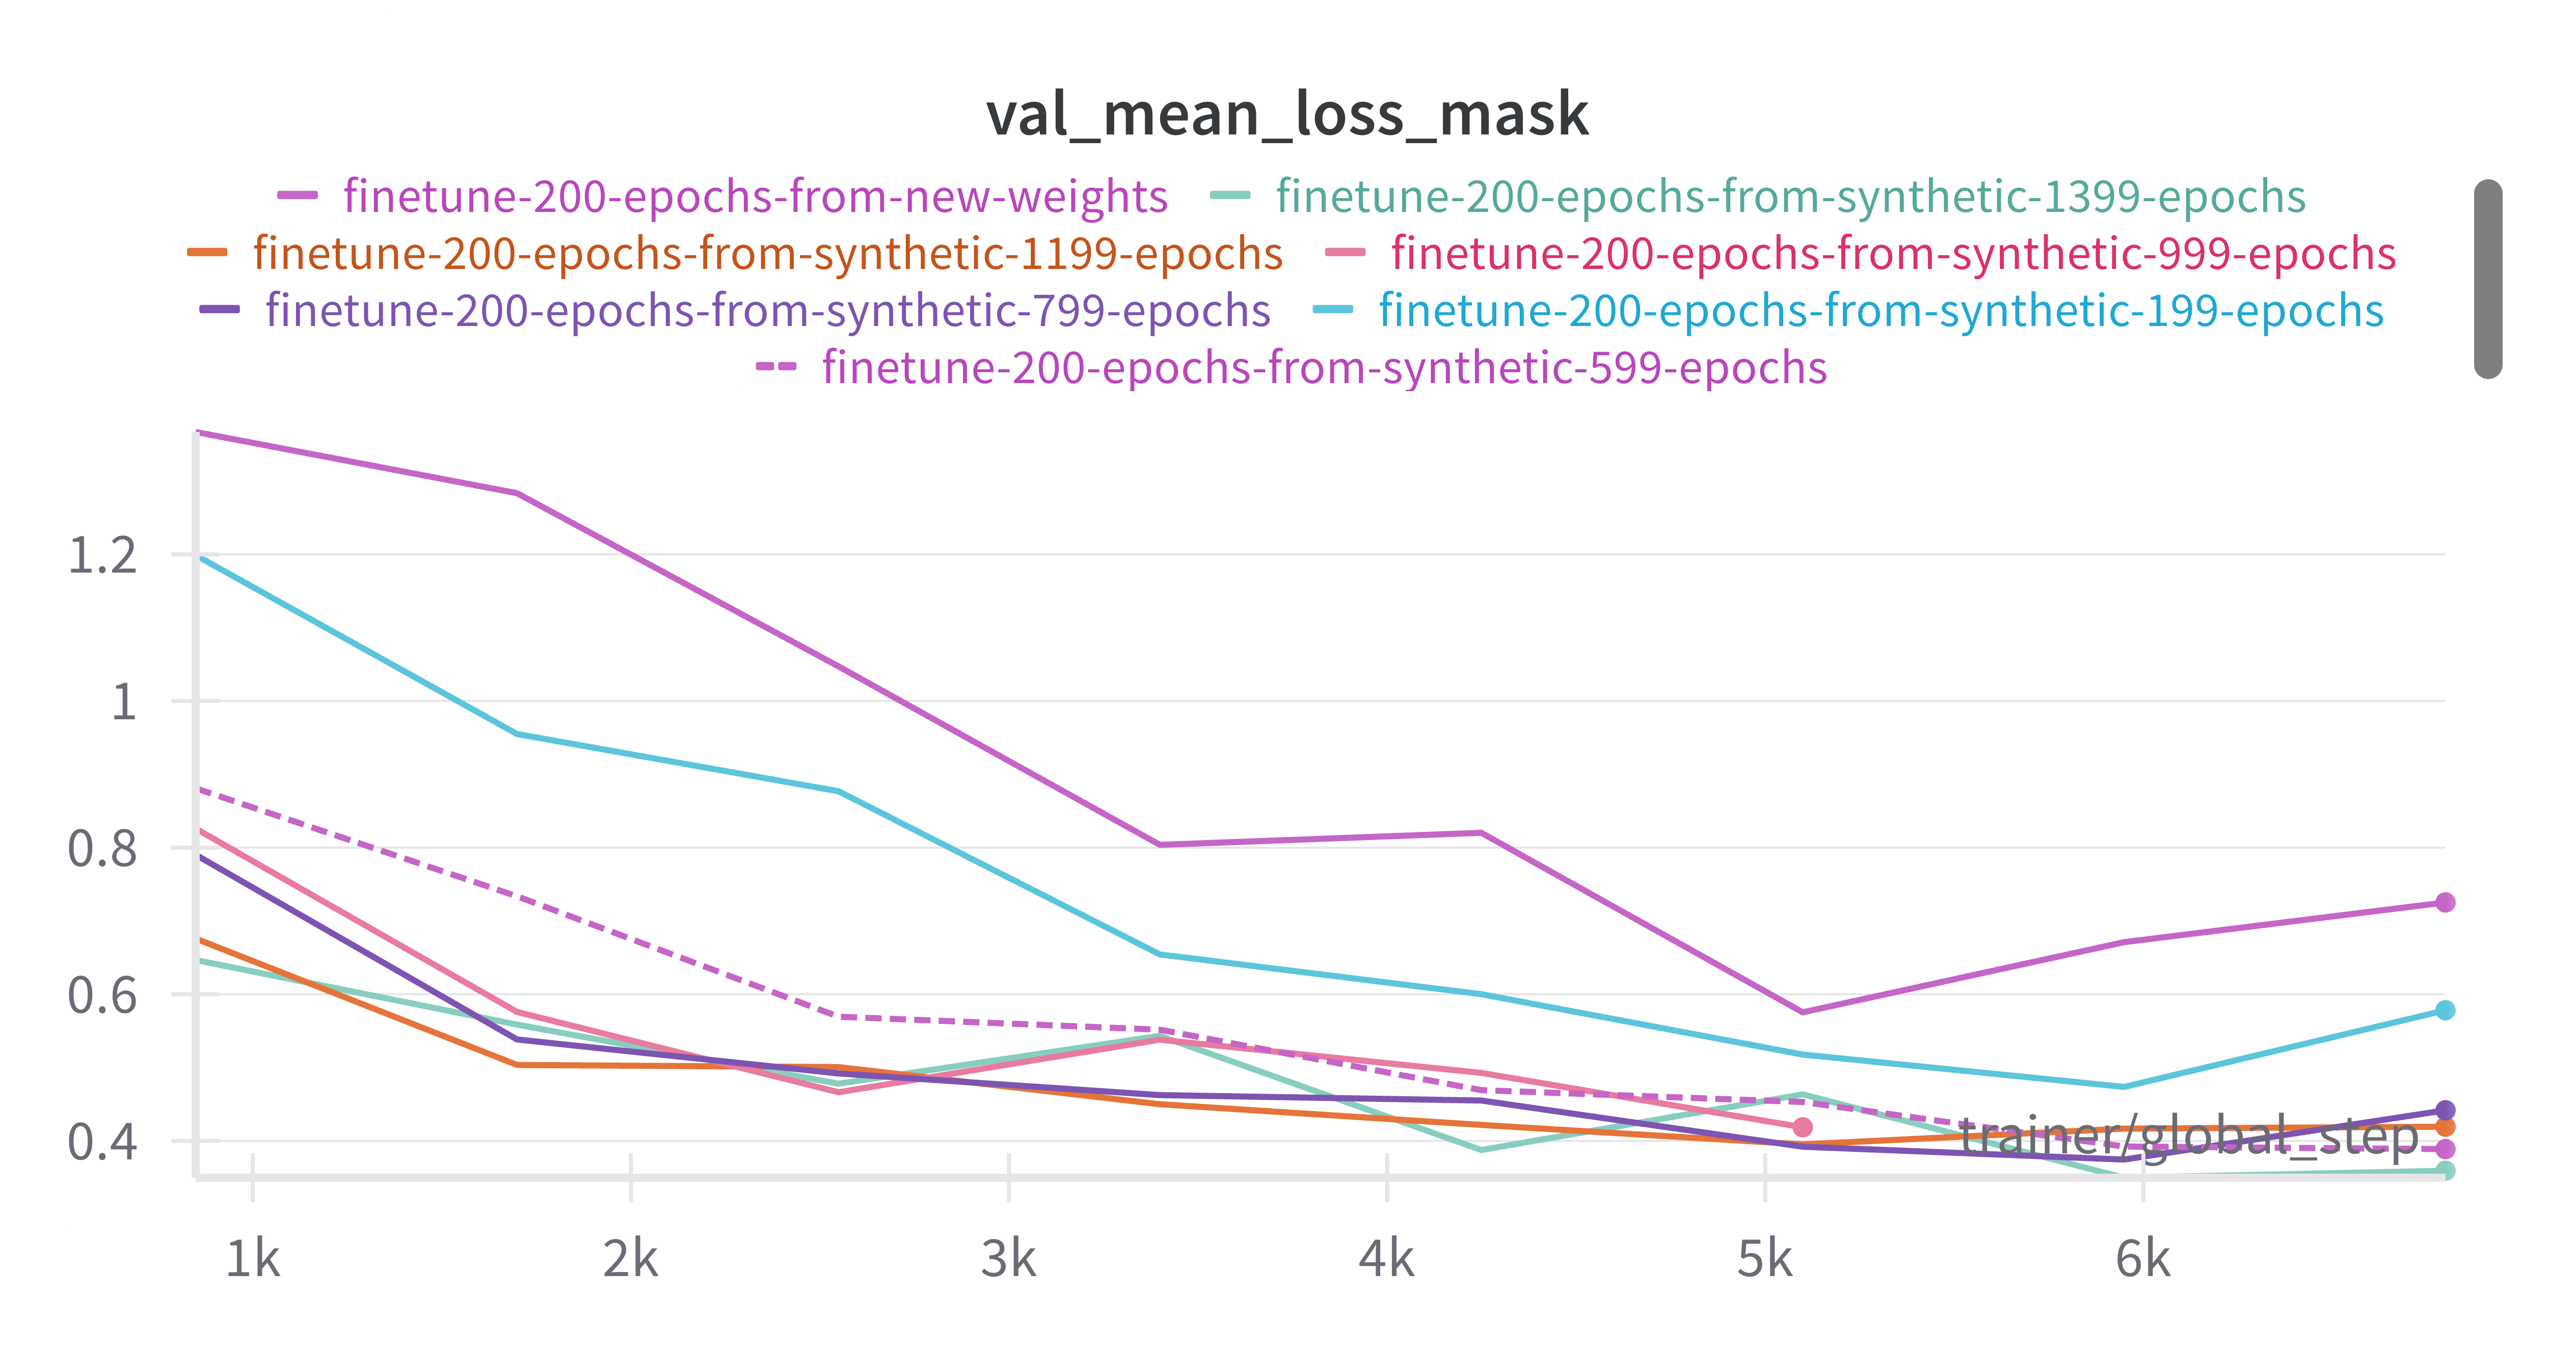

The data file committed next to this chart (first rows):
trainer/global_step, finetune-200-epochs-from-new-weights - _…, finetune-200-epochs-from-new-weights - _…, finetune-200-epochs-from-new-weights - _…, finetune-200-epochs-from-new-weights - v…, finetune-200-epochs-from-new-weights - v…, finetune-200-epochs-from-new-weights - v…, finetune-200-epochs-from-synthetic-1399-…, finetune-200-epochs-from-synthetic-1399-…, finetune-200-epochs-from-synthetic-1399-…, finetune-200-epochs-from-synthetic-1399-…, finetune-200-epochs-from-synthetic-1399-…, finetune-200-epochs-from-synthetic-1399-…, finetune-200-epochs-from-synthetic-1199-…, finetune-200-epochs-from-synthetic-1199-…, finetune-200-epochs-from-synthetic-1199-…, finetune-200-epochs-from-synthetic-1199-…, finetune-200-epochs-from-synthetic-1199-…, finetune-200-epochs-from-synthetic-1199-…, finetune-200-epochs-from-synthetic-999-e…, finetune-200-epochs-from-synthetic-999-e…, finetune-200-epochs-from-synthetic-999-e…, finetune-200-epochs-from-synthetic-999-e…, finetune-200-epochs-from-synthetic-999-e…
849, 86, 86, 86, 1.367, 1.367, 1.367, 85, 85, 85, 0.6467, 0.6467, 0.6467, 85, 85, 85, 0.676, 0.676, 0.676, 85, 85, 85, 0.826, 0.826
1699, 176, 176, 176, 1.283, 1.283, 1.283, 171, 171, 171, 0.5586, 0.5586, 0.5586, 171, 171, 171, 0.5036, 0.5036, 0.5036, 171, 171, 171, 0.5759, 0.5759
2549, 262, 262, 262, 1.047, 1.047, 1.047, 257, 257, 257, 0.478, 0.478, 0.478, 257, 257, 257, 0.5007, 0.5007, 0.5007, 257, 257, 257, 0.4664, 0.4664
3399, 348, 348, 348, 0.8038, 0.8038, 0.8038, 343, 343, 343, 0.5433, 0.5433, 0.5433, 343, 343, 343, 0.4501, 0.4501, 0.4501, 343, 343, 343, 0.5381, 0.5381
4249, 434, 434, 434, 0.8202, 0.8202, 0.8202, 429, 429, 429, 0.3876, 0.3876, 0.3876, 429, 429, 429, 0.4218, 0.4218, 0.4218, 429, 429, 429, 0.4928, 0.4928
5099, 520, 520, 520, 0.5754, 0.5754, 0.5754, 515, 515, 515, 0.4635, 0.4635, 0.4635, 515, 515, 515, 0.3953, 0.3953, 0.3953, 515, 515, 515, 0.4186, 0.4186
5949, 606, 606, 606, 0.6711, 0.6711, 0.6711, 601, 601, 601, 0.3498, 0.3498, 0.3498, 601, 601, 601, 0.4167, 0.4167, 0.4167, , , , , 
6799, 692, 692, 692, 0.7253, 0.7253, 0.7253, 687, 687, 687, 0.3594, 0.3594, 0.3594, 687, 687, 687, 0.4194, 0.4194, 0.4194, , , , , 
